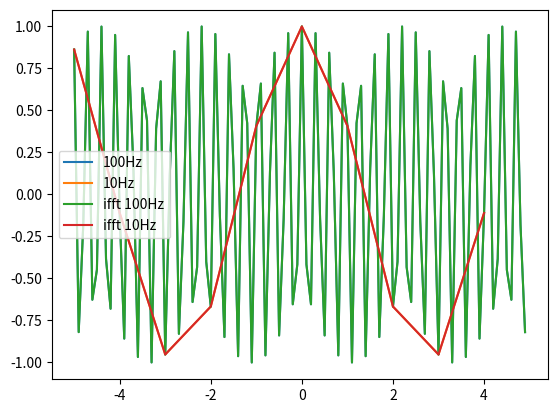

This chart was generated by the following Python code:
import numpy as np
import matplotlib.pyplot as plt
import scipy.fftpack as sfft

x = np.arange(-5, 5, 0.1)
x1 = np.arange(-5, 5, 1)

y = np.cos(20 * x)
y1 = np.cos(20 * x1)

yf = sfft.fft(y)
yf1 = sfft.fft(y1)

yf_ = sfft.ifft(yf)
yf1_ = sfft.ifft(yf1)

plt.plot(x, y)
plt.plot(x1, y1)
plt.plot(x, np.real(yf_))
plt.plot(x1,np.real(yf1_))
plt.legend(["100Hz", "10Hz", "ifft 100Hz", "ifft 10Hz"])
plt.show()
